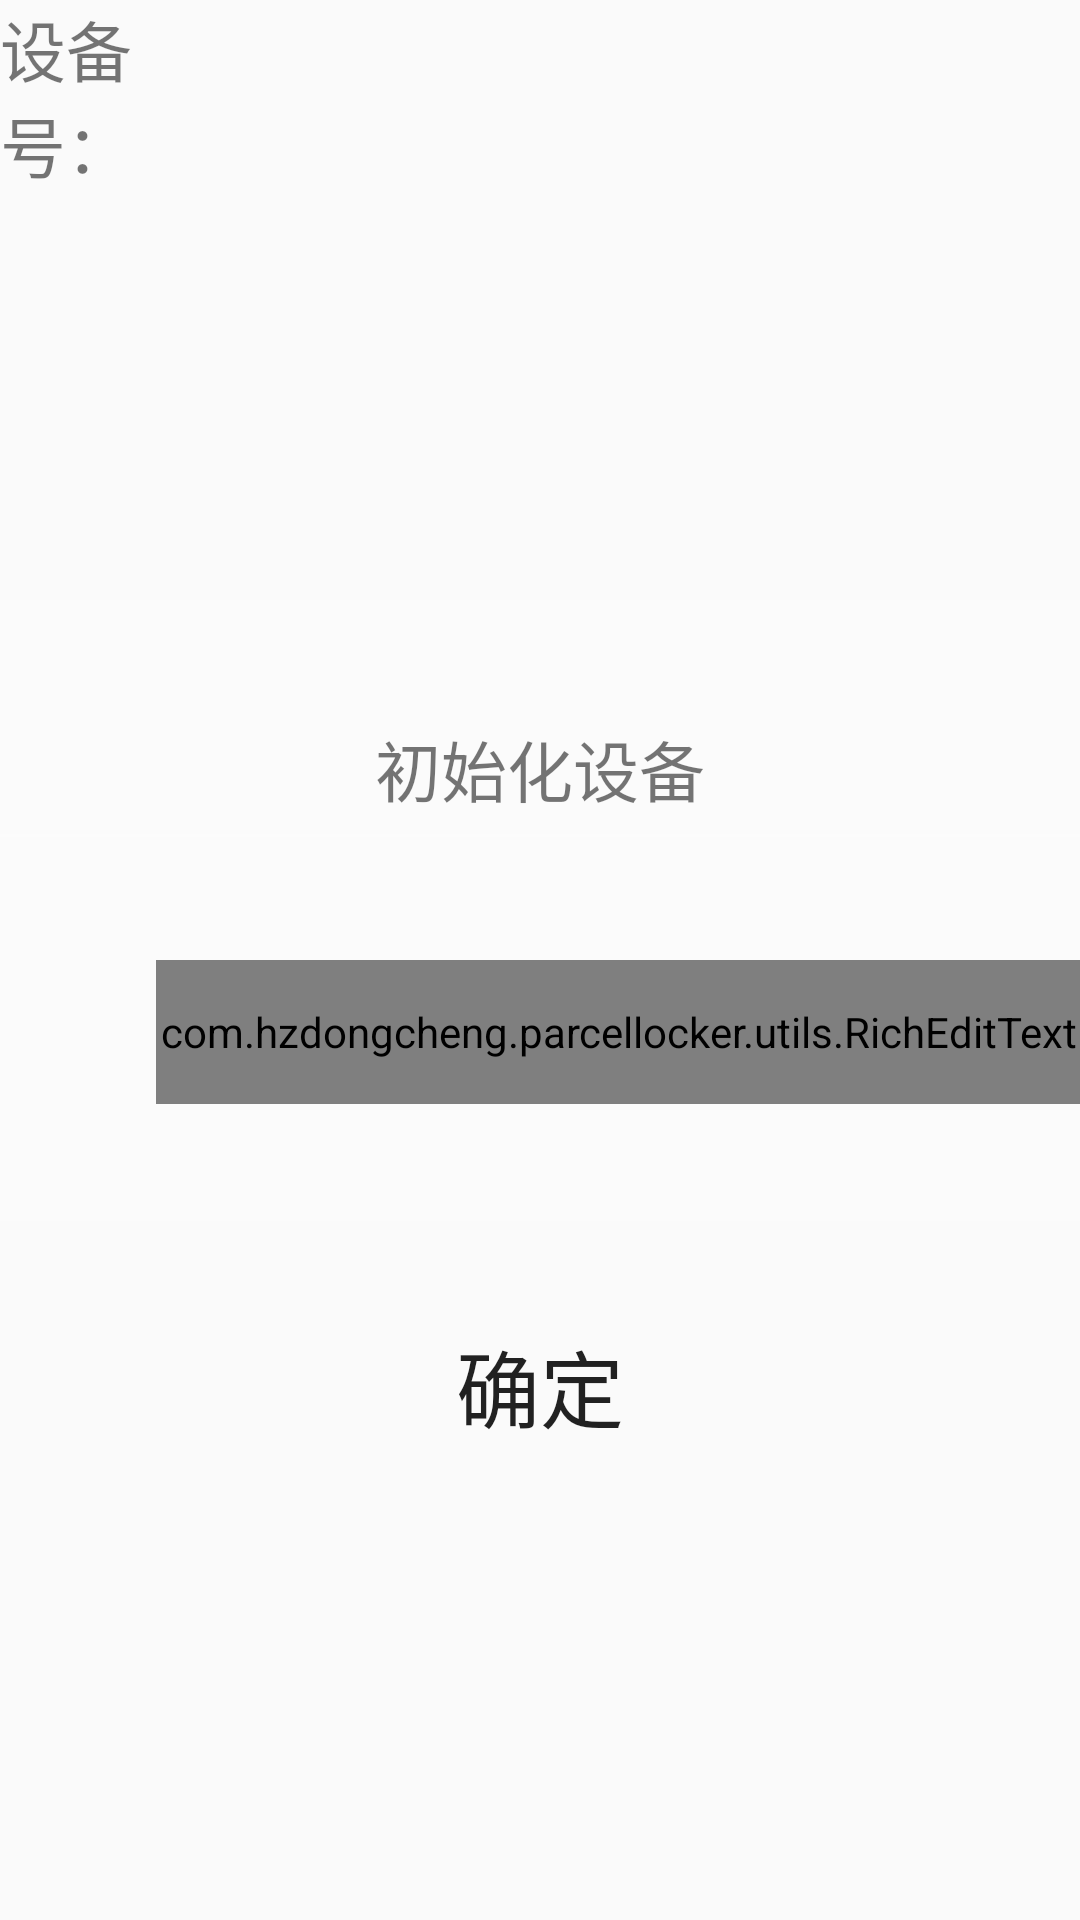

Produce the Android XML layout that renders to this screen, including the resource entries it uses.
<!-- AndroidManifest.xml: application theme AppTheme -->
<!-- res/layout/fragment_client_register.xml -->
<?xml version="1.0" encoding="utf-8"?>
<RelativeLayout xmlns:android="http://schemas.android.com/apk/res/android"
    xmlns:tools="http://schemas.android.com/tools"
    android:layout_width="match_parent"
    android:layout_height="match_parent"
    tools:context=".views.navigate.ClientRegisterFragment">

    <View
        android:layout_width="460dp"
        android:layout_height="207dp"
        android:layout_centerHorizontal="true"
        android:layout_marginTop="200dp"
        android:background="#30FFFFFF" />

    <View
        android:id="@+id/line_horizontal"
        android:layout_width="400dp"
        android:layout_height="1dp"
        android:layout_centerHorizontal="true"
        android:layout_marginTop="278dp"
        android:background="#30FFFFFF" />

    <TextView
        android:layout_width="wrap_content"
        android:layout_height="wrap_content"
        android:layout_centerHorizontal="true"
        android:layout_marginTop="240dp"
        android:text="@string/prompt_register_client"
        android:textColor="@color/colorWhite"
        android:textSize="22sp" />

    <TextView
        android:layout_width="88dp"
        android:layout_height="wrap_content"
        android:layout_alignBaseline="@+id/et_device_id"
        android:layout_marginEnd="5dp"
        android:layout_toStartOf="@+id/et_device_id"
        android:labelFor="@+id/et_device_id"
        android:text="@string/prompt_manage_device_id"
        android:textColor="@color/colorWhite"
        android:textSize="22sp" />

    <com.hzdongcheng.parcellocker.utils.RichEditText
        android:id="@+id/et_device_id"
        style="@style/EditWhiteBackground"
        android:layout_width="308dp"
        android:layout_height="48dp"
        android:layout_alignEnd="@+id/line_horizontal"
        android:layout_marginTop="320dp"
        android:hint="@string/hint_manage_device_id"
        android:inputType="none"
        android:maxLength="30" />

    <Button
        android:id="@+id/bt_submit"
        android:layout_width="460dp"
        android:layout_height="70dp"
        android:layout_centerHorizontal="true"
        android:layout_marginTop="427dp"
        android:background="@drawable/button_positive_bg"
        android:text="@string/prompt_sure"
        android:textColor="@color/colorWhite"
        android:textSize="28sp" />

</RelativeLayout>
<!-- resources referenced by this layout -->
<resources>
  <string name="hint_manage_device_id">请输入设备号</string>
  <string name="prompt_manage_device_id">设备号：</string>
  <string name="prompt_register_client">初始化设备</string>
  <string name="prompt_sure">确定</string>
  <style name="EditWhiteBackground">
          <item name="android:background">@drawable/edit_white_bg</item>
          <item name="android:textColor">#004772</item>
          <item name="android:textSize">22sp</item>
          <item name="android:textColorHint">#8BA3B1</item>
      </style>
  <style name="AppTheme" parent="Theme.AppCompat.Light.NoActionBar">
          
          <item name="android:windowFullscreen">true</item>
          <item name="colorPrimary">@color/colorPrimary</item>
          <item name="colorPrimaryDark">@color/colorPrimaryDark</item>
          <item name="colorAccent">@color/colorAccent</item>
      </style>
  <!-- not gathered from this repository: default colours our renderer supplied (Android Studio template values) -->
  <color name="colorPrimary">#FF6200EE</color>
  <color name="colorPrimaryDark">#FF3700B3</color>
  <color name="colorAccent">#FF03DAC5</color>
</resources>
